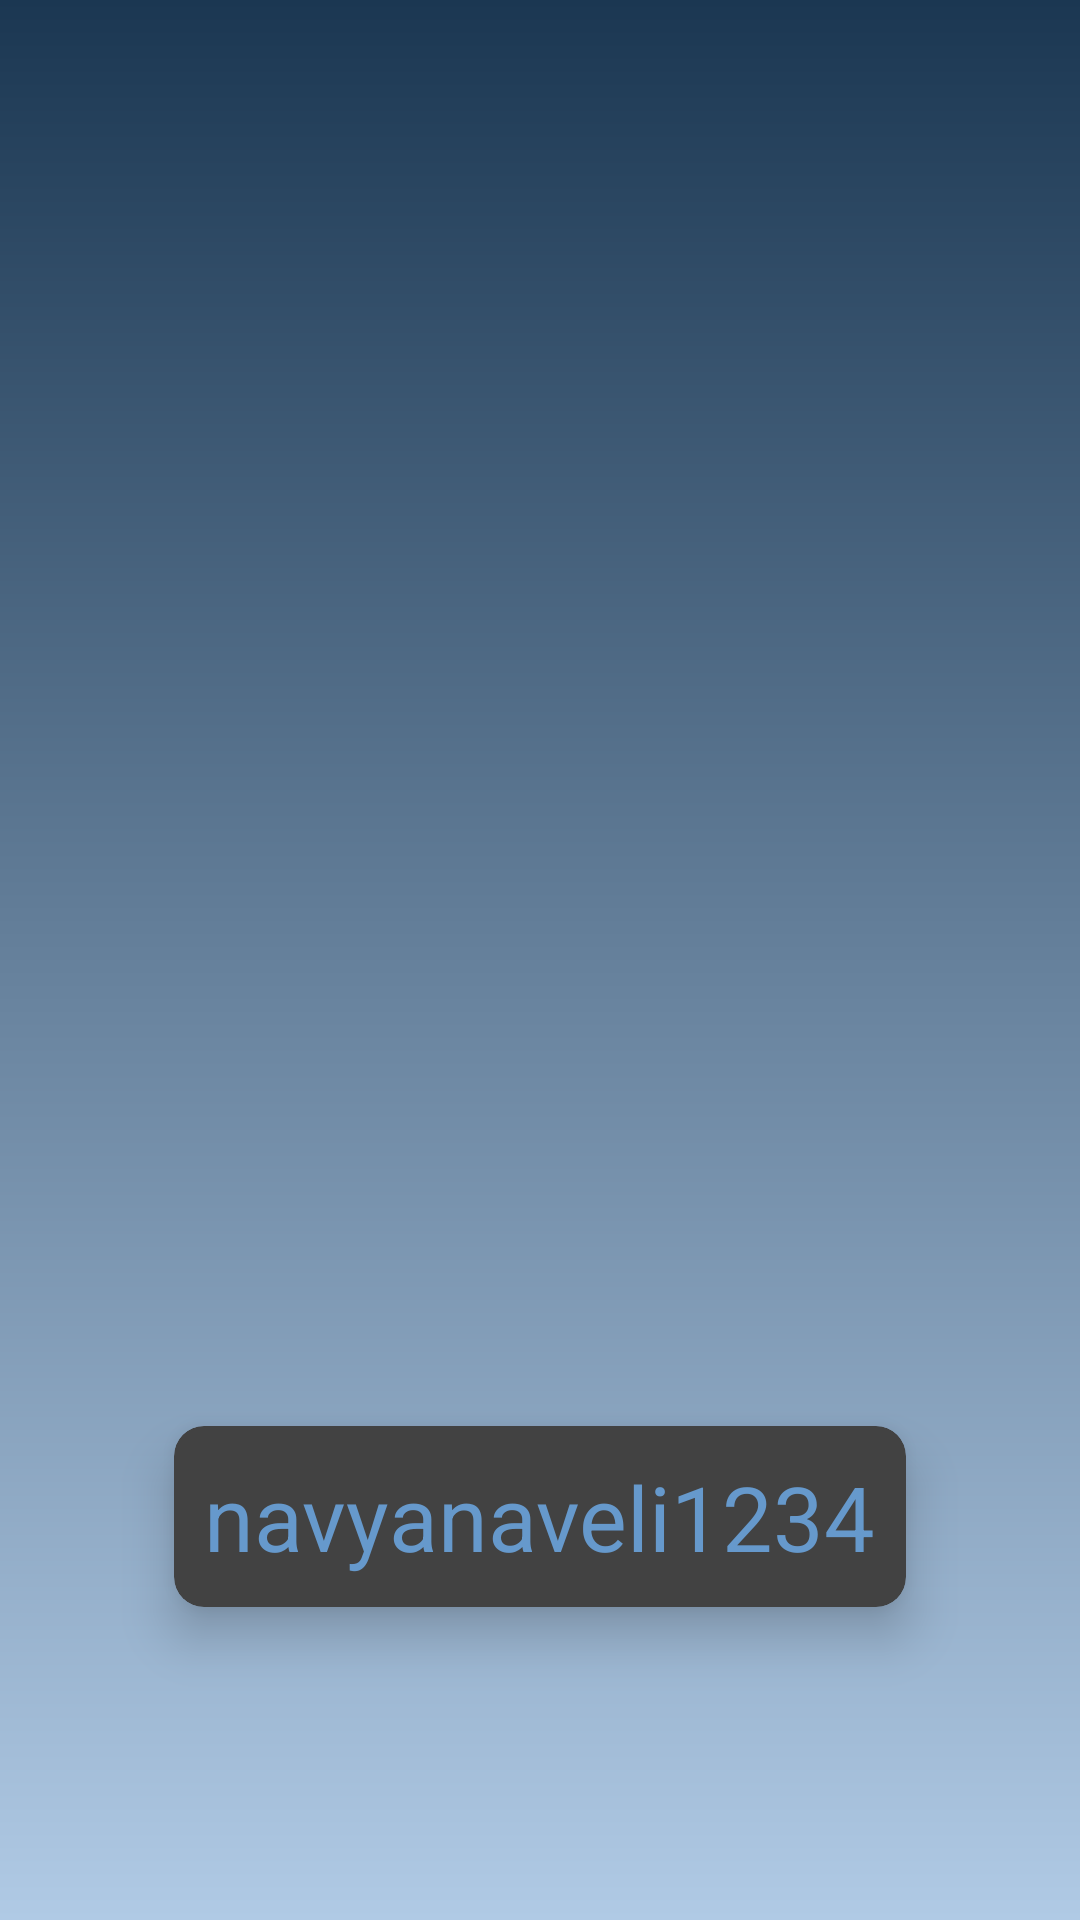

Write the Android layout XML for this screen, with the resource values it uses.
<!-- AndroidManifest.xml: application theme Theme.Quizbay -->
<!-- res/layout/activity_dynamic__quiz__fastest__finger__first__user__name.xml -->
<?xml version="1.0" encoding="utf-8"?>
<androidx.constraintlayout.widget.ConstraintLayout xmlns:android="http://schemas.android.com/apk/res/android"
    xmlns:app="http://schemas.android.com/apk/res-auto"
    xmlns:tools="http://schemas.android.com/tools"
    android:background="@drawable/gradient"
    android:layout_width="match_parent"
    android:layout_height="match_parent"
    tools:context=".activity.Dynamic_Quiz_Fastest_Finger_First_User_Name">

    <ImageView
        android:id="@+id/imageView3"
        android:layout_width="291dp"
        android:layout_height="267dp"
        android:layout_marginStart="60dp"
        android:layout_marginEnd="60dp"
        app:layout_constraintBottom_toTopOf="@+id/cardView6"
        app:layout_constraintEnd_toEndOf="parent"
        app:layout_constraintHorizontal_bias="0.0"
        app:layout_constraintStart_toStartOf="parent"
        app:layout_constraintTop_toTopOf="parent"
        app:srcCompat="@drawable/no1" />

    <androidx.cardview.widget.CardView
        android:id="@+id/cardView6"
        android:layout_width="wrap_content"
        android:layout_height="wrap_content"
        android:backgroundTint="@color/cardview_dark_background"
        app:cardCornerRadius="10dp"
        app:cardElevation="10dp"
        app:layout_constraintBottom_toBottomOf="parent"
        app:layout_constraintEnd_toEndOf="parent"
        app:layout_constraintStart_toStartOf="parent"
        app:layout_constraintTop_toBottomOf="@+id/imageView3">

        <androidx.constraintlayout.widget.ConstraintLayout
            android:layout_width="match_parent"
            android:layout_height="match_parent">

            <TextView
                android:id="@+id/tv_dynamic_quiz_fastest"
                android:layout_width="wrap_content"
                android:layout_height="wrap_content"
                android:layout_gravity="center"

                android:padding="10dp"
                android:text="navyanaveli1234"
                android:textColor="@color/text_light"
                android:textSize="30dp"
                app:layout_constraintBottom_toBottomOf="parent"
                app:layout_constraintEnd_toEndOf="parent"
                app:layout_constraintStart_toStartOf="parent"
                app:layout_constraintTop_toTopOf="parent" />
        </androidx.constraintlayout.widget.ConstraintLayout>

    </androidx.cardview.widget.CardView>
</androidx.constraintlayout.widget.ConstraintLayout>
<!-- resources referenced by this layout -->
<resources>
  <color name="text_light">#6699cc</color>
  <!-- drawable gradient (drawable) -->
  <?xml version="1.0" encoding="utf-8"?>
  <shape xmlns:android="http://schemas.android.com/apk/res/android"
      android:shape="rectangle">
      #3e7cb9
      <gradient
          android:startColor="#b0cae5"
          android:endColor="#1b3752"
          android:angle="90" />#006499
  </shape>
  <style name="Theme.Quizbay" parent="Theme.MaterialComponents.DayNight.NoActionBar">
          
          <item name="colorPrimary">@color/background_theme</item>
          <item name="colorPrimaryVariant">@color/background_theme</item>
          <item name="colorOnPrimary">@color/white</item>
          
          <item name="colorSecondary">@color/text_color</item>
          <item name="colorSecondaryVariant">@color/text_color</item>
          <item name="colorOnSecondary">@color/black</item>
          
          <item name="android:statusBarColor" tools:targetApi="l">?attr/colorPrimaryVariant</item>
          
      </style>
  <color name="background_theme">#1b3752</color>
  <color name="white">#FFFFFFFF</color>
  <color name="text_color">#1b3752</color>
  <color name="black">#000000</color>#1b3752
</resources>
